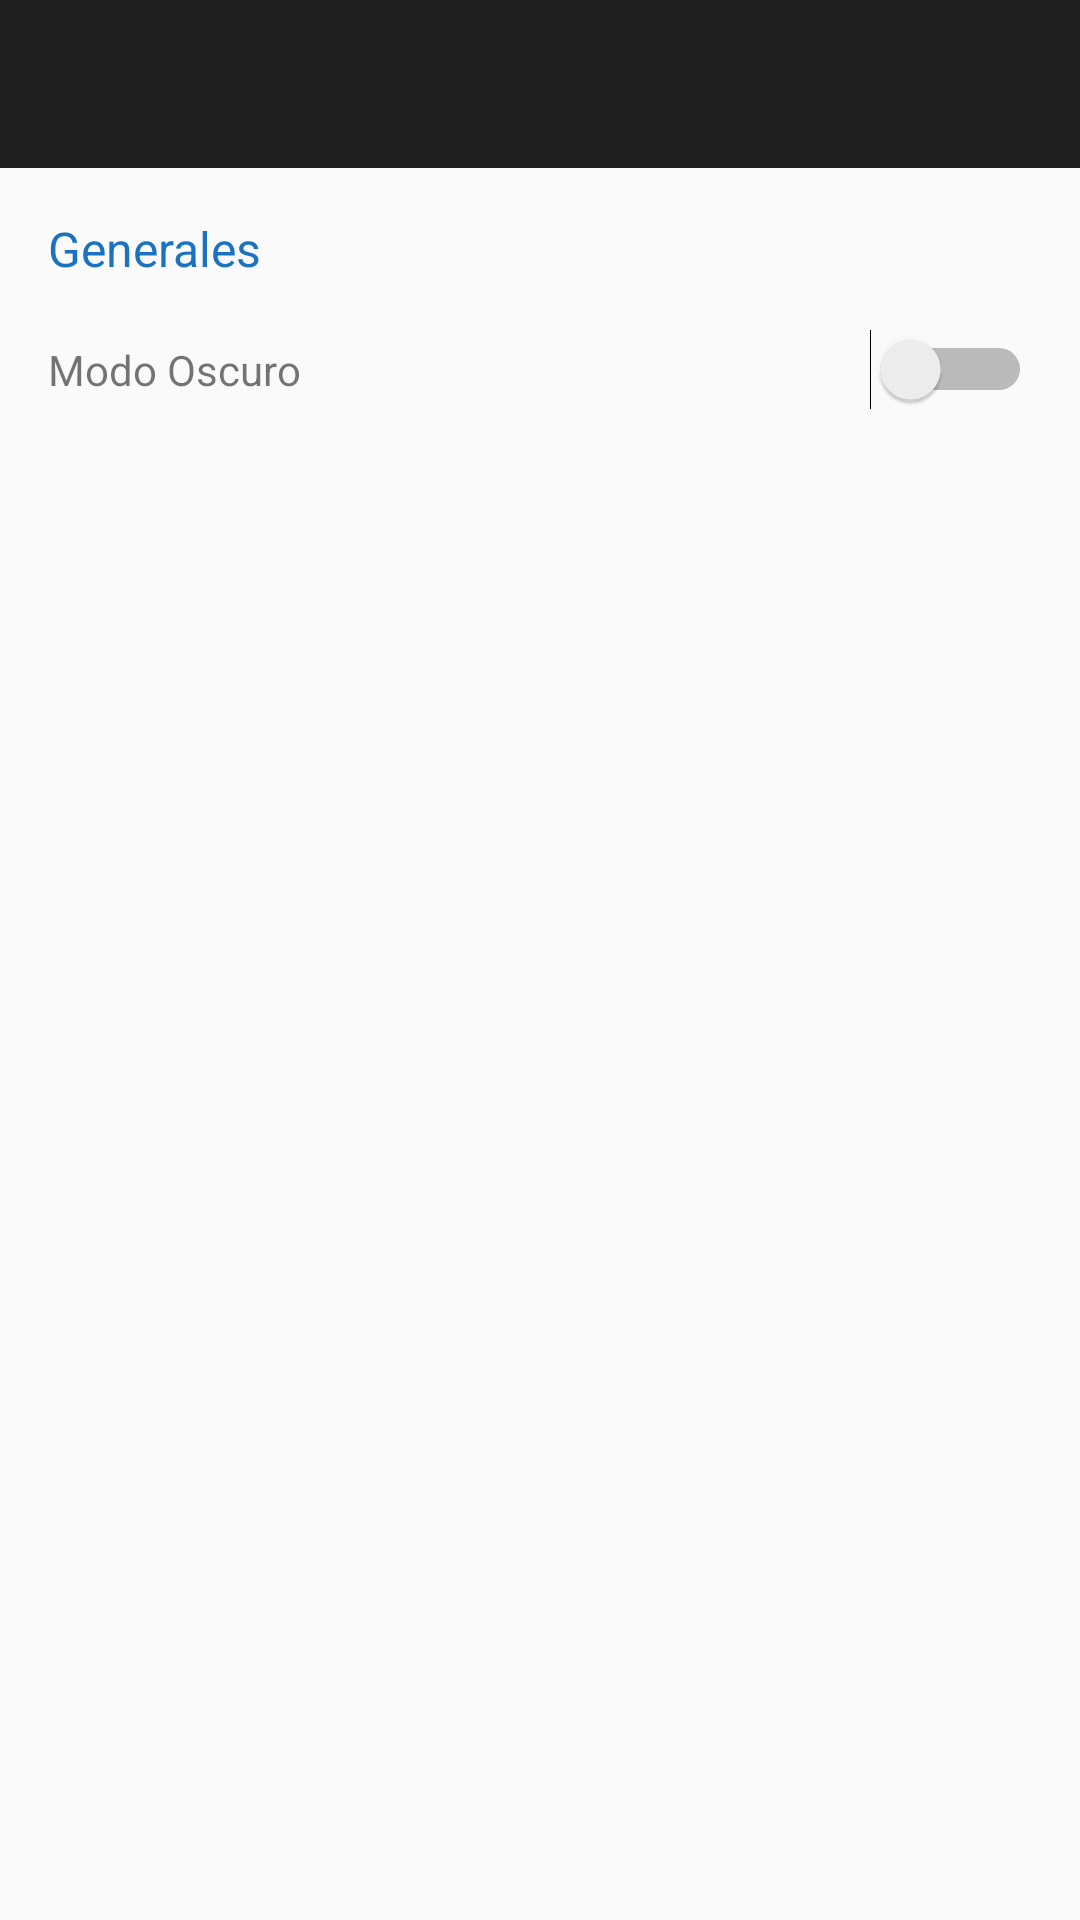

Layout XML and referenced resources for this Android screen:
<!-- AndroidManifest.xml: application theme Theme.ParcialTP3 -->
<!-- res/layout/activity_configuracion.xml -->
<?xml version="1.0" encoding="utf-8"?>
<LinearLayout xmlns:android="http://schemas.android.com/apk/res/android"
    xmlns:tools="http://schemas.android.com/tools"
    android:layout_width="match_parent"
    android:layout_height="match_parent"
    android:orientation="vertical">

  
  <include
      layout="@layout/app_bar_main"
      android:layout_width="match_parent"
      android:layout_height="wrap_content" />

  
  <ScrollView
      android:layout_width="match_parent"
      android:layout_height="0dp"
      android:layout_weight="1"
      android:padding="16dp">

    <LinearLayout
        android:layout_width="match_parent"
        android:layout_height="wrap_content"
        android:orientation="vertical">

      
      <TextView
          android:layout_width="wrap_content"
          android:layout_height="wrap_content"
          android:paddingBottom="8dp"
          android:text="Generales"
          android:textColor="#1B72C0"
          android:textSize="16sp" />

      <LinearLayout
          android:layout_width="match_parent"
          android:layout_height="wrap_content"
          android:gravity="center_vertical"
          android:orientation="horizontal"
          android:paddingVertical="8dp">

        <TextView
            android:layout_width="0dp"
            android:layout_height="wrap_content"
            android:layout_weight="1"
            android:text="Modo Oscuro" />

        <Switch
            android:id="@+id/darkModeSwitch"
            android:layout_width="wrap_content"
            android:layout_height="wrap_content"
            tools:ignore="TouchTargetSizeCheck" />
      </LinearLayout>

    </LinearLayout>
  </ScrollView>
</LinearLayout>
<!-- res/layout/app_bar_main.xml (included above) -->
<?xml version="1.0" encoding="utf-8"?>
<androidx.coordinatorlayout.widget.CoordinatorLayout
    xmlns:android="http://schemas.android.com/apk/res/android"
    xmlns:app="http://schemas.android.com/apk/res-auto"
    xmlns:tools="http://schemas.android.com/tools"
    android:layout_width="match_parent"
    android:layout_height="match_parent"
    tools:context=".activities.MainActivity2">

    <com.google.android.material.appbar.AppBarLayout
        android:layout_width="match_parent"
        android:layout_height="wrap_content"
        android:fitsSystemWindows="true" />

    <androidx.appcompat.widget.Toolbar
        android:id="@+id/toolbar"
        android:layout_width="match_parent"
        android:layout_height="?attr/actionBarSize"
        android:background="?attr/colorPrimary"
        android:elevation="4dp"
        android:theme="@style/ThemeOverlay.AppCompat.ActionBar"
        app:title="">


    </androidx.appcompat.widget.Toolbar>

</androidx.coordinatorlayout.widget.CoordinatorLayout>
<!-- resources referenced by this layout -->
<resources>
  <style name="Theme.ParcialTP3" parent="Base.Theme.ParcialTP3" />
  <style name="Base.Theme.ParcialTP3" parent="Theme.AppCompat.Light.NoActionBar">
          
          <item name="colorPrimary">@color/black</item>
          <item name="colorPrimaryDark">@color/primarydark</item>
          <item name="colorAccent">@color/accent</item>
  
  
      </style>
  <color name="black">#1E1E1E</color>
  <color name="primarydark">#533E2D</color>
  <color name="accent">#B88B4A</color>
</resources>
